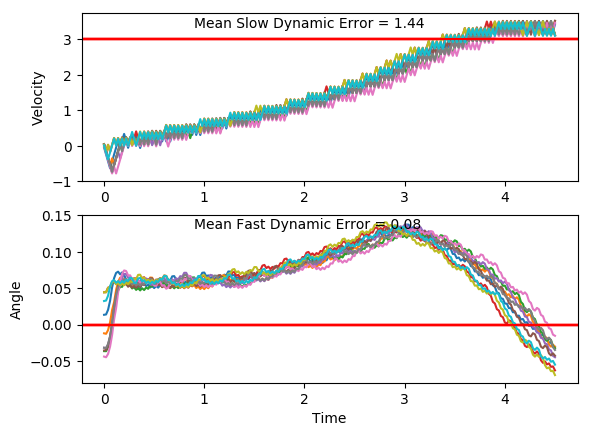

Values plotted in this chart, from the file beside it:
x, xdot, theta, thetadot, x, xdot, theta, thetadot, x.1, xdot.1, theta.1, thetadot.1, x.1.1, xdot.1.1, theta.1.1, thetadot.1.1, x.1.1.1, xdot.1.1.1, theta.1.1.1, thetadot.1.1.1, x.1.1.1.1, xdot.1.1.1.1, theta.1.1.1.1, thetadot.1.1.1.1
-4.0, 0.01096, 0.03242, 0.03186, -4.0, 0.02893, 0.04434, 0.005855, -4.0, 0.04151, -0.03182, -0.01281, -4.0, -0.003673, -0.04396, -0.04777, -4.0, 0.04663, -0.03553, 0.02902, -4.0, 0.02949, -0.03178, -0.0338
-4, -0.1846, 0.03305, 0.3346, -3.999, -0.1668, 0.04446, 0.3122, -3.999, -0.1531, -0.03208, 0.2697, -4, -0.1981, -0.04491, 0.2307, -3.999, -0.148, -0.03495, 0.3103, -3.999, -0.1652, -0.03246, 0.2487
-4.003, -0.3802, 0.03975, 0.6375, -4.003, 0.02766, 0.0507, 0.03385, -4.002, -0.3478, -0.02668, 0.5521, -4.004, -0.3926, -0.0403, 0.5089, -4.002, -0.3426, -0.02874, 0.5917, -4.003, -0.3598, -0.02748, 0.531
-4.011, -0.1856, 0.0525, 0.3576, -4.002, -0.1681, 0.05138, 0.3421, -4.009, -0.5425, -0.01564, 0.8362, -4.012, -0.5871, -0.03012, 0.7886, -4.009, -0.5373, -0.01691, 0.8752, -4.01, -0.5545, -0.01686, 0.8149
-4.015, 0.008693, 0.05965, 0.08192, -4.006, 0.02621, 0.05822, 0.06604, -4.02, -0.7374, 0.001083, 1.124, -4.024, -0.7818, -0.01435, 1.072, -4.02, -0.7322, 0.0005961, 1.163, -4.021, -0.7494, -0.0005648, 1.102
-4.015, 0.2029, 0.06129, -0.1914, -4.005, 0.2204, 0.05954, -0.2077, -4.035, -0.5423, 0.02356, 0.8316, -4.039, -0.5865, 0.007088, 0.7745, -4.034, -0.5371, 0.02385, 0.8701, -4.036, -0.5543, 0.02148, 0.8093
-4.011, 0.006968, 0.05746, 0.12, -4.001, 0.02453, 0.05539, 0.1031, -4.046, -0.3475, 0.04019, 0.5464, -4.051, -0.7817, 0.02258, 1.069, -4.045, -0.3423, 0.04125, 0.585, -4.047, -0.3595, 0.03767, 0.5235
-4.01, 0.2012, 0.05986, -0.154, -4, 0.2188, 0.05745, -0.1716, -4.053, -0.153, 0.05112, 0.2667, -4.067, -0.5869, 0.04397, 0.7839, -4.052, -0.1477, 0.05295, 0.3056, -4.054, -0.1649, 0.04814, 0.2429
-4.006, 0.005296, 0.05678, 0.1569, -3.996, 0.02292, 0.05402, 0.1387, -4.056, 0.04136, 0.05646, -0.009461, -4.078, -0.3924, 0.05965, 0.5054, -4.055, 0.04658, 0.05906, 0.03004, -4.058, -0.3607, 0.05299, 0.5504
-4.006, 0.1996, 0.05992, -0.1173, -3.995, 0.2172, 0.05679, -0.1365, -4.055, -0.1545, 0.05627, 0.3005, -4.086, -0.1982, 0.06975, 0.2321, -4.054, 0.2408, 0.05966, -0.2434, -4.065, -0.1663, 0.064, 0.2748
-4.002, 0.003634, 0.05757, 0.1937, -3.991, 0.02134, 0.05406, 0.1736, -4.058, 0.03975, 0.06228, 0.02607, -4.09, -0.004128, 0.0744, -0.0378, -4.049, 0.04489, 0.05479, 0.06744, -4.068, 0.02782, 0.0695, 0.003016
-4.002, 0.1979, 0.06145, -0.08031, -3.991, 0.2156, 0.05753, -0.1016, -4.057, 0.2339, 0.0628, -0.2463, -4.09, 0.1899, 0.07364, -0.3061, -4.048, 0.2392, 0.05614, -0.2075, -4.068, 0.2219, 0.06956, -0.267
-3.998, 0.001941, 0.05984, 0.2311, -3.986, 0.01975, 0.0555, 0.2087, -4.052, 0.03796, 0.05787, 0.06548, -4.086, -0.006237, 0.06752, 0.008857, -4.043, 0.04331, 0.05199, 0.1024, -4.063, 0.02584, 0.06422, 0.04683
-3.998, 0.1962, 0.06446, -0.04211, -3.986, 0.214, 0.05967, -0.066, -4.052, 0.2322, 0.05918, -0.2084, -4.087, 0.1879, 0.06769, -0.2618, -4.043, 0.2376, 0.05404, -0.1734, -4.063, 0.22, 0.06516, -0.2249
-3.994, 0.3903, 0.06362, -0.3138, -3.982, 0.01811, 0.05835, 0.2449, -4.047, 0.03629, 0.05501, 0.1023, -4.083, -0.008165, 0.06246, 0.05146, -4.038, 0.04179, 0.05057, 0.1358, -4.058, 0.02399, 0.06066, 0.08758
-3.986, 0.1943, 0.05734, -0.001734, -3.981, 0.2124, 0.06325, -0.02883, -4.046, 0.2306, 0.05706, -0.1725, -4.083, 0.186, 0.06349, -0.2209, -4.037, 0.2362, 0.05328, -0.1405, -4.058, 0.2182, 0.06241, -0.1854
-3.983, -0.001563, 0.05731, 0.3085, -3.977, 0.01639, 0.06268, 0.2831, -4.042, 0.0347, 0.05361, 0.1376, -4.079, -0.009961, 0.05907, 0.09113, -4.032, 0.04031, 0.05047, 0.1685, -4.053, 0.02224, 0.0587, 0.1263
-3.983, 0.1927, 0.06348, 0.0344, -3.977, 0.2106, 0.06834, 0.01085, -4.041, 0.229, 0.05636, -0.1377, -4.079, 0.1843, 0.06089, -0.1823, -4.031, 0.2347, 0.05384, -0.1079, -4.053, 0.2165, 0.06123, -0.1473
-3.979, 0.3869, 0.06417, -0.2376, -3.972, 0.4046, 0.06856, -0.2595, -4.036, 0.03313, 0.05361, 0.1723, -4.076, -0.01167, 0.05725, 0.1289, -4.027, 0.03883, 0.05169, 0.2013, -4.049, 0.02053, 0.05828, 0.1641
-3.971, 0.1909, 0.05941, 0.07462, -3.964, 0.2086, 0.06336, 0.05398, -4.036, 0.2274, 0.05705, -0.103, -4.076, 0.1826, 0.05982, -0.1452, -4.026, 0.2332, 0.05571, -0.07463, -4.048, 0.2148, 0.06157, -0.1097
-3.967, 0.3851, 0.06091, -0.1987, -3.96, 0.4028, 0.06444, -0.2181, -4.031, 0.03155, 0.05499, 0.2071, -4.072, -0.01334, 0.05692, 0.1658, -4.021, 0.0373, 0.05422, 0.2351, -4.044, 0.01882, 0.05937, 0.2018
-3.96, 0.1892, 0.05693, 0.1125, -3.952, 0.2068, 0.06008, 0.09424, -4.031, 0.2258, 0.05914, -0.06776, -4.073, 0.1809, 0.06024, -0.1084, -4.021, 0.2316, 0.05892, -0.04001, -4.043, 0.213, 0.06341, -0.07158
-3.956, 0.3834, 0.05918, -0.1617, -3.948, 0.401, 0.06197, -0.1789, -4.026, 0.02993, 0.05778, 0.243, -4.069, -0.01501, 0.05807, 0.2026, -4.016, 0.03569, 0.05812, 0.2707, -4.039, 0.4072, 0.06198, -0.3436
-3.948, 0.1875, 0.05595, 0.1491, -3.94, 0.205, 0.05839, 0.1327, -4.025, 0.2242, 0.06264, -0.03094, -4.069, 0.1792, 0.06212, -0.07118, -4.015, 0.2299, 0.06354, -0.00313, -4.031, 0.2113, 0.0551, -0.03203
-3.944, 0.3818, 0.05893, -0.1254, -3.936, 0.3993, 0.06104, -0.141, -4.021, 0.4184, 0.06202, -0.3032, -4.066, 0.3734, 0.0607, -0.3436, -4.011, 0.4241, 0.06347, -0.2751, -4.027, 0.01539, 0.05446, 0.2775
-3.937, 0.1859, 0.05642, 0.1852, -3.928, 0.2033, 0.05822, 0.1703, -4.013, 0.2224, 0.05596, 0.008365, -4.058, 0.1775, 0.05382, -0.03245, -4.002, 0.2281, 0.05797, 0.0369, -4.027, 0.2097, 0.06001, 0.002493
-3.933, 0.3801, 0.06013, -0.08913, -3.924, 0.3976, 0.06163, -0.1035, -4.008, 0.02652, 0.05612, 0.3182, -4.055, -0.01836, 0.05318, 0.2767, -3.998, 0.4224, 0.05871, -0.2369, -4.022, 0.4039, 0.06006, -0.2707
-3.925, 0.1842, 0.05834, 0.2219, -3.916, 0.2016, 0.05956, 0.208, -4.008, 0.2208, 0.06249, 0.0437, -4.055, 0.176, 0.05871, 0.001268, -3.989, 0.2265, 0.05397, 0.07366, -4.014, 0.208, 0.05465, 0.04034
-3.922, 0.3785, 0.06278, -0.05183, -3.912, 0.3959, 0.06372, -0.06534, -4.003, 0.415, 0.06336, -0.2286, -4.052, 0.3702, 0.05873, -0.2723, -3.985, 0.4208, 0.05544, -0.2015, -4.01, 0.01212, 0.05546, 0.3498
-3.914, 0.1825, 0.06174, 0.26, -3.904, 0.1999, 0.06241, 0.2467, -3.995, 0.219, 0.05879, 0.08334, -4.044, 0.1743, 0.05329, 0.03829, -3.976, 0.2249, 0.05141, 0.1081, -4.01, 0.2064, 0.06245, 0.07506
-3.91, 0.3767, 0.06694, -0.0126, -3.9, 0.3941, 0.06735, -0.02562, -3.991, 0.4132, 0.06046, -0.1902, -4.041, 0.3686, 0.05405, -0.2371, -3.972, 0.4192, 0.05357, -0.1679, -4.006, 0.4006, 0.06395, -0.1973
-3.903, 0.5708, 0.06669, -0.2834, -3.892, 0.5882, 0.06683, -0.2963, -3.982, 0.2173, 0.05665, 0.1209, -4.033, 0.1728, 0.04931, 0.07211, -3.963, 0.2234, 0.05022, 0.1412, -3.998, 0.2046, 0.06001, 0.1149
-3.892, 0.3748, 0.06102, 0.02951, -3.88, 0.3922, 0.06091, 0.01667, -3.978, 0.4116, 0.05907, -0.1534, -4.03, -0.02304, 0.05075, 0.3799, -3.959, 0.4178, 0.05304, -0.1352, -3.994, 0.3988, 0.06231, -0.1583
-3.884, 0.569, 0.06161, -0.2433, -3.872, 0.5863, 0.06124, -0.2562, -3.97, 0.2157, 0.056, 0.1573, -4.03, 0.1713, 0.05835, 0.1037, -3.95, 0.2219, 0.05034, 0.1737, -3.986, 0.2029, 0.05914, 0.1534
-3.873, 0.373, 0.05675, 0.06816, -3.861, 0.3904, 0.05612, 0.05516, -3.965, 0.4099, 0.05915, -0.1172, -4.027, 0.3656, 0.06043, -0.17, -3.946, 0.4163, 0.05381, -0.1027, -3.982, 0.3971, 0.06221, -0.1201
-3.865, 0.5673, 0.05811, -0.2061, -3.853, 0.5847, 0.05722, -0.2193, -3.957, 0.214, 0.0568, 0.1936, -4.02, 0.1696, 0.05703, 0.1411, -3.938, 0.2204, 0.05176, 0.2065, -3.974, 0.2011, 0.05981, 0.1916
-3.854, 0.3714, 0.05399, 0.1043, -3.841, 0.3888, 0.05283, 0.09087, -3.953, 0.4083, 0.06067, -0.08067, -4.016, 0.3639, 0.05985, -0.1331, -3.933, 0.4148, 0.05589, -0.06945, -3.97, 0.3954, 0.06364, -0.08167
-3.846, 0.5657, 0.05608, -0.1708, -3.833, 0.5831, 0.05465, -0.1847, -3.945, 0.2123, 0.05906, 0.2305, -4.009, 0.168, 0.05719, 0.1779, -3.925, 0.2189, 0.0545, 0.2403, -3.962, 0.1994, 0.062, 0.2304
-3.835, 0.3698, 0.05266, 0.139, -3.822, 0.3873, 0.05096, 0.1247, -3.94, 0.4066, 0.06367, -0.04297, -4.006, 0.3622, 0.06074, -0.09624, -3.921, 0.4132, 0.0593, -0.03468, -3.958, 0.3936, 0.06661, -0.04211
-3.828, 0.5641, 0.05544, -0.1366, -3.814, 0.5816, 0.05345, -0.1515, -3.932, 0.2106, 0.06281, 0.2691, -3.998, 0.1663, 0.05882, 0.215, -3.912, 0.2173, 0.05861, 0.2761, -3.95, 0.1976, 0.06577, 0.2708
-3.816, 0.3683, 0.05271, 0.173, -3.802, 0.3858, 0.05042, 0.1576, -3.928, 0.4048, 0.06819, -0.003121, -3.995, 0.3605, 0.06312, -0.0586, -3.908, 0.4115, 0.06413, 0.002474, -3.946, 0.3917, 0.07119, -0.0004115
-3.809, 0.5626, 0.05617, -0.1026, -3.795, 0.5801, 0.05357, -0.1188, -3.92, 0.5989, 0.06813, -0.2735, -3.988, 0.1646, 0.06195, 0.2533, -3.9, 0.6057, 0.06418, -0.2693, -3.938, 0.5857, 0.07118, -0.2698
-3.798, 0.3667, 0.05412, 0.2073, -3.783, 0.3843, 0.0512, 0.1903, -3.908, 0.4028, 0.06266, 0.03984, -3.984, 0.3587, 0.06701, -0.01921, -3.888, 0.4097, 0.05879, 0.04291, -3.926, 0.3897, 0.06578, 0.04444
-3.79, 0.561, 0.05826, -0.06785, -3.775, 0.5786, 0.055, -0.08578, -3.9, 0.597, 0.06346, -0.2324, -3.977, 0.5528, 0.06663, -0.29, -3.879, 0.6039, 0.05965, -0.2307, -3.919, 0.5838, 0.06667, -0.2268
-3.779, 0.3651, 0.0569, 0.2426, -3.764, 0.3828, 0.05329, 0.2237, -3.888, 0.401, 0.05881, 0.07957, -3.966, 0.3568, 0.06083, 0.02291, -3.867, 0.408, 0.05504, 0.08023, -3.907, 0.3878, 0.06213, 0.08616
-3.772, 0.5594, 0.06176, -0.03157, -3.756, 0.5771, 0.05776, -0.05167, -3.88, 0.5953, 0.0604, -0.194, -3.959, 0.551, 0.06129, -0.25, -3.859, 0.6023, 0.05664, -0.1946, -3.899, 0.5819, 0.06386, -0.1863
-3.761, 0.3634, 0.06113, 0.2799, -3.745, 0.3812, 0.05673, 0.2587, -3.868, 0.3993, 0.05652, 0.1171, -3.948, 0.3551, 0.05629, 0.06139, -3.847, 0.4064, 0.05275, 0.1154, -3.888, 0.386, 0.06013, 0.1258
-3.753, 0.5576, 0.06672, 0.007145, -3.737, 0.5755, 0.0619, -0.0156, -3.86, 0.5936, 0.05886, -0.1572, -3.941, 0.5494, 0.05751, -0.213, -3.839, 0.6008, 0.05506, -0.1602, -3.88, 0.5802, 0.06265, -0.1473
-3.742, 0.7517, 0.06687, -0.2638, -3.725, 0.3795, 0.06159, 0.296, -3.848, 0.3977, 0.05572, 0.1534, -3.93, 0.3535, 0.05325, 0.09724, -3.827, 0.4049, 0.05186, 0.1494, -3.868, 0.3842, 0.0597, 0.1645
-3.727, 0.5557, 0.06159, 0.04924, -3.718, 0.5737, 0.06751, 0.02332, -3.84, 0.592, 0.05879, -0.1212, -3.923, 0.5478, 0.0552, -0.1782, -3.819, 0.5992, 0.05484, -0.1265, -3.861, 0.5784, 0.06299, -0.1088
-3.716, 0.7499, 0.06258, -0.2234, -3.706, 0.7678, 0.06798, -0.2473, -3.828, 0.3961, 0.05636, 0.1895, -3.912, 0.3519, 0.05163, 0.1314, -3.807, 0.4034, 0.05231, 0.1829, -3.849, 0.3825, 0.06082, 0.2031
-3.701, 0.554, 0.05811, 0.08836, -3.691, 0.5718, 0.06303, 0.066, -3.821, 0.5903, 0.06015, -0.0849, -3.905, 0.5463, 0.05426, -0.1446, -3.799, 0.5977, 0.05597, -0.09279, -3.841, 0.5767, 0.06488, -0.0698
-3.69, 0.7482, 0.05988, -0.1854, -3.68, 0.7659, 0.06435, -0.2061, -3.809, 0.3944, 0.05846, 0.2261, -3.894, 0.3504, 0.05137, 0.1647, -3.787, 0.4018, 0.05412, 0.217, -3.83, 0.3807, 0.06348, 0.2426
-3.675, 0.5523, 0.05617, 0.1255, -3.664, 0.57, 0.06023, 0.1061, -3.801, 0.5886, 0.06298, -0.04755, -3.887, 0.5448, 0.05467, -0.1113, -3.779, 0.5961, 0.05846, -0.05812, -3.822, 0.5748, 0.06833, -0.02938
-3.664, 0.7466, 0.05868, -0.1489, -3.653, 0.7642, 0.06235, -0.167, -3.789, 0.3927, 0.06203, 0.2643, -3.876, 0.3489, 0.05244, 0.1981, -3.767, 0.4002, 0.05729, 0.2524, -3.811, 0.7689, 0.06775, -0.2997
-3.649, 0.5506, 0.0557, 0.1617, -3.638, 0.5682, 0.05901, 0.1447, -3.781, 0.5869, 0.06731, -0.008173, -3.869, 0.5432, 0.0564, -0.07758, -3.759, 0.5945, 0.06234, -0.02166, -3.795, 0.5729, 0.06175, 0.01351
-3.638, 0.7449, 0.05893, -0.1129, -3.626, 0.7624, 0.06191, -0.1288, -3.77, 0.781, 0.06715, -0.2789, -3.858, 0.3474, 0.05485, 0.2323, -3.747, 0.3985, 0.06191, 0.29, -3.784, 0.7671, 0.06202, -0.2591
-3.623, 0.549, 0.05667, 0.1977, -3.611, 0.5665, 0.05933, 0.1828, -3.754, 0.5849, 0.06157, 0.0342, -3.851, 0.5417, 0.0595, -0.04254, -3.739, 0.5927, 0.06771, 0.01749, -3.768, 0.5711, 0.05684, 0.05252
-3.612, 0.7433, 0.06063, -0.07654, -3.6, 0.7607, 0.06299, -0.09062, -3.742, 0.7791, 0.06226, -0.2384, -3.84, 0.3457, 0.05865, 0.2683, -3.727, 0.7868, 0.06806, -0.2531, -3.757, 0.7654, 0.05789, -0.2217
-3.597, 0.5473, 0.0591, 0.2346, -3.584, 0.5647, 0.06117, 0.2213, -3.727, 0.5832, 0.05749, 0.07322, -3.834, 0.54, 0.06401, -0.005321, -3.711, 0.5908, 0.063, 0.06027, -3.742, 0.5695, 0.05346, 0.08866
... 166 more rows
